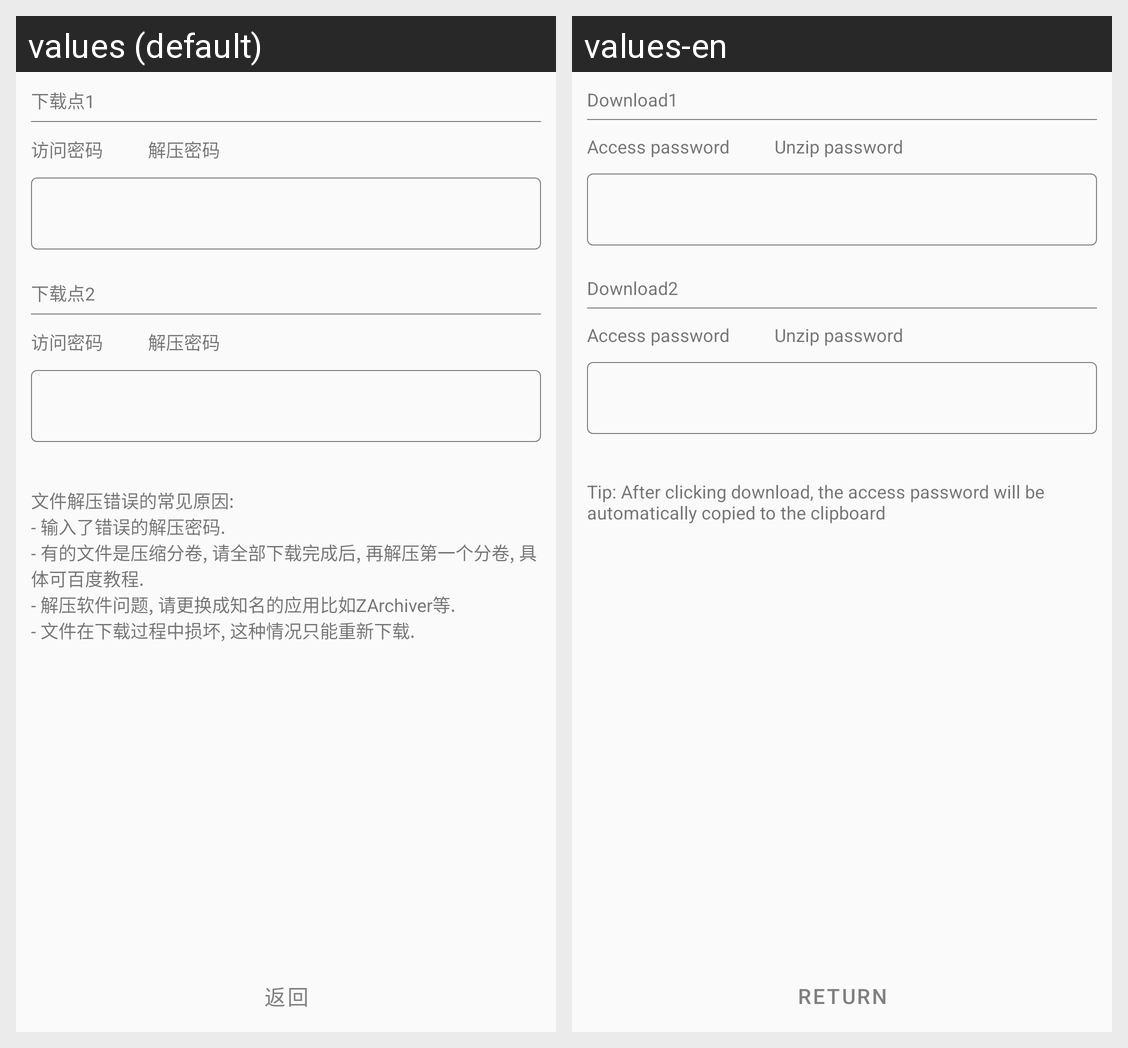

For this localized Android screen grid, give each drawn string resource with its value in every locale shown.
Android screen res/layout/fragment_download_windows.xml rendered under 2 locales, left to right: values (default), values-en. Device: Nexus 5 (rendered at 1080×1920; each locale shown at half size, 540×960, under a caption strip naming it); theme AppTheme.
Strings drawn on this screen, with the default value and each locale's value (text and hints the layout hard-codes, and strings that could not be matched under every locale, appear in the picture but are not listed):

post_download1
  values: 下载点1
  values-en: Download1

post_access_password
  values: 访问密码
  values-en: Access password

post_unzip_password
  values: 解压密码
  values-en: Unzip password

post_download2
  values: 下载点2
  values-en: Download2

post_download_help
  values: 文件解压错误的常见原因:
      - 输入了错误的解压密码.
      - 有的文件是压缩分卷, 请全部下载完成后, 再解压第一个分卷, 具体可百度教程.
      - 解压软件问题, 请更换成知名的应用比如ZArchiver等.
      - 文件在下载过程中损坏, 这种情况只能重新下载.
  values-en: Tip: After clicking download, the access password will be automatically copied to the clipboard

return_text
  values: 返回
  values-en: Return
